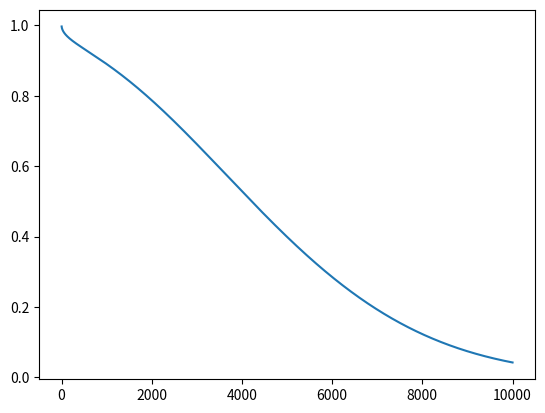

Generate this figure with matplotlib: (Note: this script raises an exception after producing the figure.)
import numpy as np
# import openwind
from scipy.signal import find_peaks
# from impedance import give_w_axis, find_Z_model

import matplotlib.pyplot as plt

target_pulsations = 2 * np.pi * np.array([261.63, 277.18, 293.66, 311.13,
                                          329.63, 349.23, 369.99, 392.00,
                                          415.30, 440.00, 466.16, 493.88,
                                          523.25, 554.37, 587.33, 622.25,
                                          659.25, 698.46, 739.99, 783.99,
                                          830.61, 880.00, 932.33, 987.77])


def give_w_axis_mod():
    f = np.arange(1, 1e4, 0.2)
    return 2*np.pi*f


def compute_Fn_Ymn(l, N):
    w   = give_w_axis_mod()                         # Angular velocity axis w [rad/s]
    R   = 13e-3                                     # Radius of the resonator [m]
    # N   = 5                                         # Number of holes    
    S   = np.pi*R**2                                # Section of the resonator [m2]
    
    c   = 340                                       # Sound speed in the medium [m/s]
    rho = 1.2                                       # Density of the medium [kg/m3]
    mu  = 1.8e-5                                    # Dynamic viscosity of the medium [kg/m.s]
    Iv  = mu/(rho*c)                                  
    kv  = np.sqrt(-1j*w/(c*Iv))                     # Viscous diffusion wavenumber [m-1]
    rv  = np.abs(kv*R)                              # Stokes number [-]
    a1  = 1.044                                        
    a2  = 1.08                                        
    a   = w/c*(a1/rv + a2/rv**2)                    # Real part of propagation constant tau [m-1]  
    k   = w/c*(1+a1/rv)                             # Wavelength [m-1]
    dl  = 0.6*R                                     # Length correction [m] 
    Zc  = rho*c/S                                   # Caracteristic impedance of the medium
    
    Z = np.tanh(1j*k*(l+dl) + a*l + 1/4*(k*R)**2)   # Input impedance [kg/m2s]
    
    plt.figure()
    plt.plot(w/(2 * np.pi), np.abs((Z - 1)/(Z + 1)))
    plt.show(block=True)


    dw          = w[1] - w[0]
    Zreal       = np.real(Z)
    peaks, _    = find_peaks(Zreal)

    peaks       = peaks[:N]
    wn          = w[peaks]
    
    Qn = np.zeros(N)
    for i,peak in enumerate(peaks):
        idx         = peak
        idx_max     = int(peak + 50*2*np.pi//dw)
        idx_half    = np.argmin(np.abs(Zreal[idx:idx_max] - Zreal[idx]/2))
        d_idx       = 2*idx_half
        Qn[i]       = w[idx]/(dw*d_idx)
        
    Fn  = Zreal[peaks]*wn/Qn
    Ymn = 1/Zreal[peaks]


    return wn, Fn, Ymn


if __name__ == "__main__":

    c = 343.0
    number_of_modes = 5
    pulsations = target_pulsations.copy()
    
    l_vec = np.linspace(0.08, 0.4, 2000)
    l_vec = np.flip(l_vec)

    file = None

    write = False

    if write:
        file = open("real time/params.txt", "w")

    compute_Fn_Ymn(0.6, number_of_modes)

    if write:
        w_index = 0
        for i in range(l_vec.shape[0]):
            
            wn, Fn, Ymn = compute_Fn_Ymn(l_vec[i], number_of_modes)

            if np.isclose(wn[0], pulsations[w_index], rtol=1e-3):

                w_index += 1

                for mode in range(number_of_modes):
                    file.write(f"{wn[mode]/(2*np.pi)} ")
                
                for mode in range(number_of_modes):
                    file.write(f"{Fn[mode]} ")
                
                for mode in range(number_of_modes):
                    file.write(f"{Ymn[mode]} ")

                file.write("\n")


        assert(w_index == pulsations.shape[0])

    file.close()
